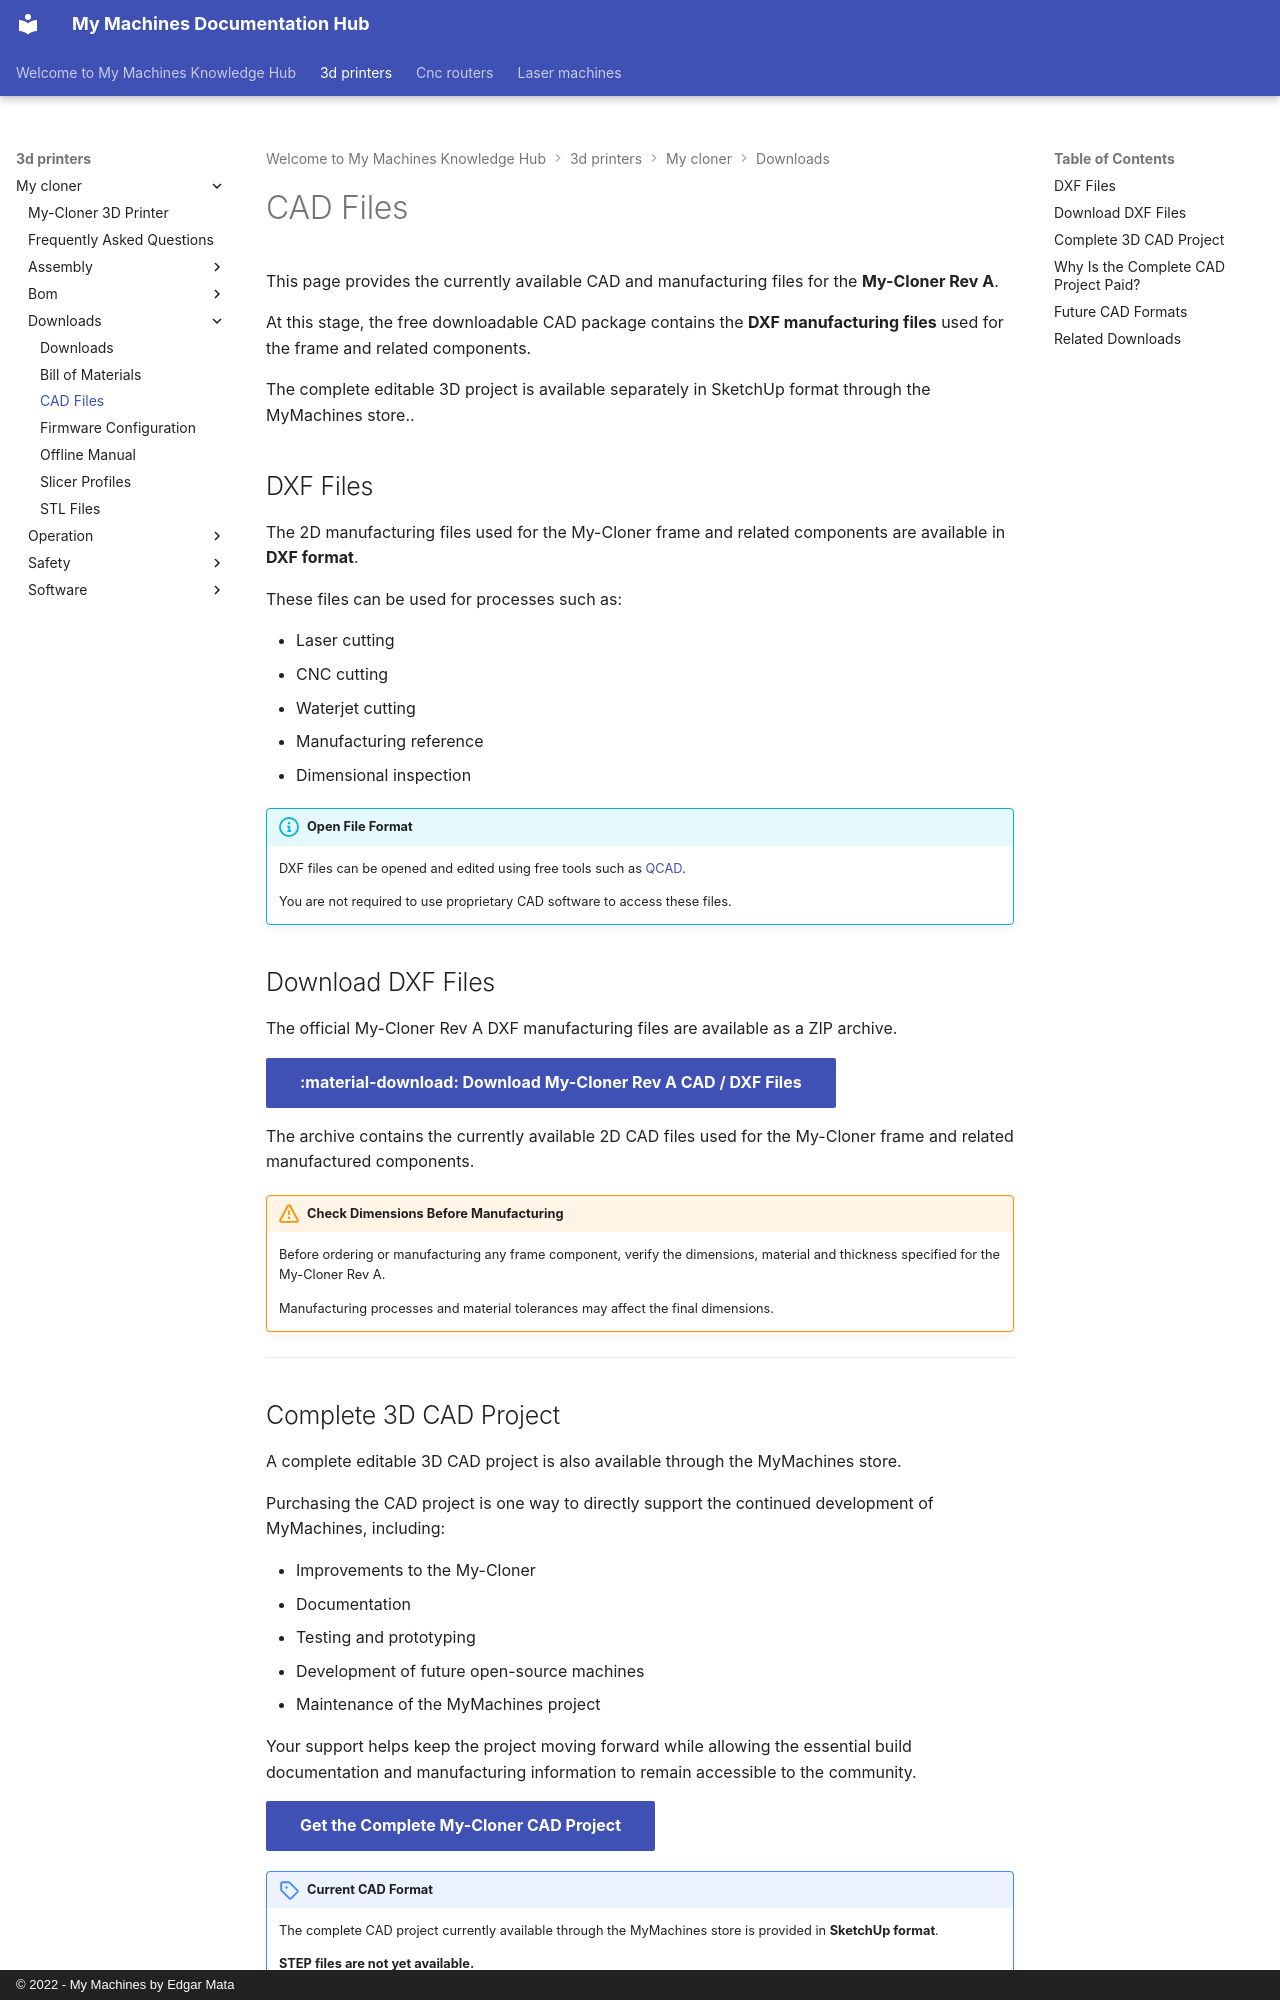

repository: EdgarMata/MY-Machines-Docs · page: 3d-printers/my-cloner/downloads/cad-files/index.html · generator: mkdocs · copyright: © 2022 - My Machines by Edgar Mata

# CAD Files

This page provides the currently available CAD and manufacturing files for the **My-Cloner Rev A**.

At this stage, the free downloadable CAD package contains the **DXF manufacturing files** used for the frame and related components.

The complete editable 3D project is available separately in SketchUp format through the MyMachines store..

## DXF Files

The 2D manufacturing files used for the My-Cloner frame and related components are available in **DXF format**.

These files can be used for processes such as:

- Laser cutting
- CNC cutting
- Waterjet cutting
- Manufacturing reference
- Dimensional inspection

!!! info "Open File Format"
    DXF files can be opened and edited using free tools such as
    <a href="https://www.qcad.org/" target="_blank" rel="noopener noreferrer">QCAD</a>.

    You are not required to use proprietary CAD software to access these files.

## Download DXF Files

The official My-Cloner Rev A DXF manufacturing files are available as a ZIP archive.

[:material-download: Download My-Cloner Rev A CAD / DXF Files](/assets/downloads/cloner/my-cloner_CAD.zip){ .md-button .md-button--primary }

The archive contains the currently available 2D CAD files used for the My-Cloner frame and related manufactured components.

!!! warning "Check Dimensions Before Manufacturing"
    Before ordering or manufacturing any frame component, verify the dimensions, material and thickness specified for the My-Cloner Rev A.

    Manufacturing processes and material tolerances may affect the final dimensions.

---
